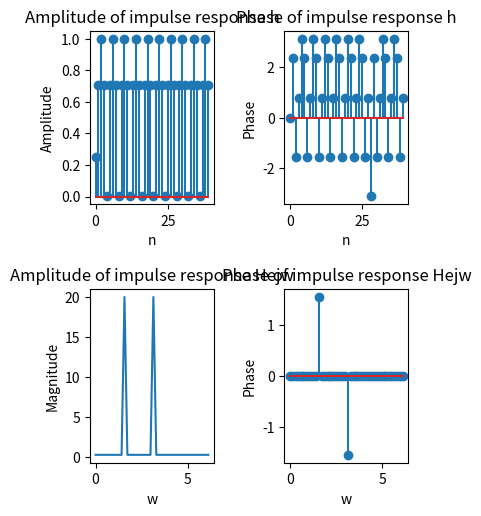

Python code for this plot:
import numpy as np 
import matplotlib.pyplot as plt

def hn(f1,f2,fs,n):
    w1 = 2 * np.pi * (f1 / fs)
    w2 = 2 * np.pi * (f2 / fs)
    h = []
    for i in range (n):
        if i == 0:
            h.append((w2-w1) / (2 * np.pi))
        else:
            h.append(np.exp(1j * ((w2+w1) / 2) * i) * np.sin((w2-w1)/2 * i))
    return h


def fft(h):
    return np.fft.fft(h)




#Parameters 
f1 = 40     #Lower cutoff frequency in htz
f2 = 80     #upper cutoff freqeuncy in htz
n = 40      #total length of h[n]
fs = 2*f2     #sampling frequency


#Impulse Response h
h = hn(f1,f2,fs,n)
hA = np.absolute(h) #amplitude
hP = np.angle(h)    #phase

#Fourier Transform
Hejw = fft(h)
Hejw_A = np.absolute(Hejw)
Hejw_P = np.angle(Hejw)

#Plots
fig,axs = plt.subplots(2,2,figsize=(5,6))
plt.tight_layout(pad=5, h_pad=4, w_pad=2)

#x axis = k
k = np.linspace(0,n-1,n)

axs[0,0].stem(k, hA)
axs[0,0].set_title("Amplitude of impulse response h")
axs[0,0].set_xlabel("n")
axs[0,0].set_ylabel("Amplitude")


axs[0,1].stem(k, hP)
axs[0,1].set_title("Phase of impulse response h")
axs[0,1].set_xlabel("n")
axs[0,1].set_ylabel("Phase")



#The x axis after the fft is changed to wk form n. Where wk = (2*pi*k) / N. Also to make x axis as a function of frequency 
# then set the x axis as f = k*fs / N , where fs is the sampling freqeuncy and N is the periodic length for this case N = len(Hejw)

axs[1,1].stem((k*2*np.pi / len(Hejw)), Hejw_P)
axs[1,1].set_title("Phase of impulse response Hejw")
axs[1,1].set_xlabel("w")
axs[1,1].set_ylabel("Phase")

axs[1,0].plot((k*2*np.pi / len(Hejw)), Hejw_A)
axs[1,0].set_title("Amplitude of impulse response Hejw")
axs[1,0].set_xlabel("w")
axs[1,0].set_ylabel("Magnitude")



plt.show()

